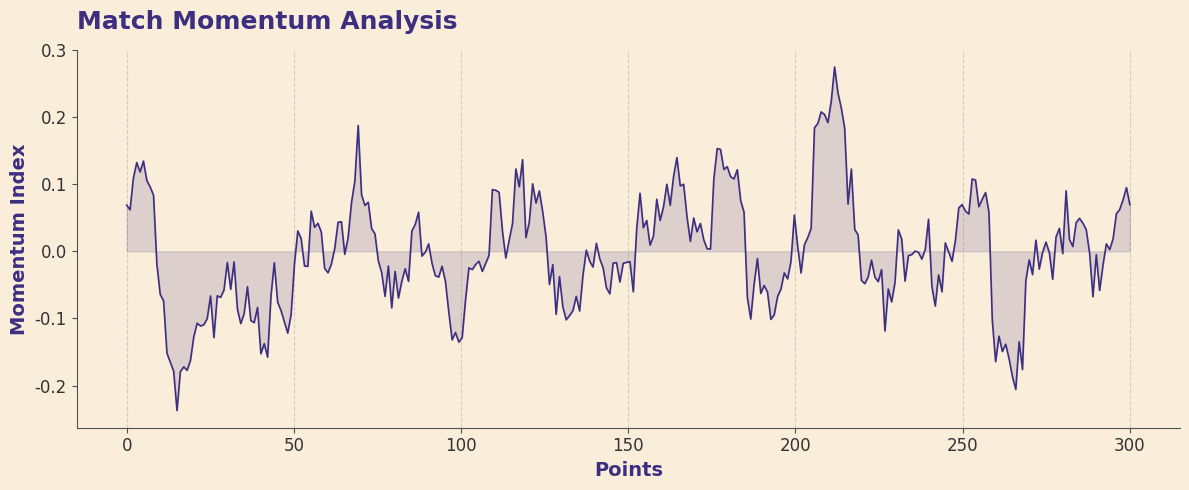

Generate this figure with matplotlib:
import matplotlib.pyplot as plt
import matplotlib.colors as mcolors
import numpy as np

# ==========================================
# 1. 视觉资产重构 (Refined Visual Assets)
# ==========================================
# 保持你的复古配色，但重新分配逻辑
COLOR_BG = '#FAEDDA'  # 你的米色背景
COLOR_MAIN_LINE = '#3C2F80'  # 深靛蓝 - 用于主线条
COLOR_ACCENT = '#26B6C6'  # 青色 - 用于强调点


# 辅助函数：将Hex颜色转为RGBA，用于精准控制透明度
def adjust_alpha(hex_color, alpha):
    rgb = mcolors.hex2color(hex_color)
    return (*rgb, alpha)


def setup_fonts():
    plt.rcParams.update({
        "font.family": "serif",
        "font.serif": ["Times New Roman"],
        "mathtext.fontset": "stix",
        "axes.unicode_minus": False,  # 解决负号显示问题
    })


# ==========================================
# 2. 迭代后的绘图引擎 (The Refined Engine)
# ==========================================
def plot_refined_elegant_line(x, y, title, xlabel, ylabel, output_filename=None):
    setup_fonts()

    # A. 画布：更加轻盈
    # 使用较高的透明度，让背景色不那么像“一块实心砖头”
    fig, ax = plt.subplots(figsize=(12, 5), facecolor=COLOR_BG)
    ax.set_facecolor(COLOR_BG)

    # B. 绘制数据：同源色彩，极细线条
    # 1. 线条：从2.5降到1.2。这才是精确。
    ax.plot(x, y, color=COLOR_MAIN_LINE, linewidth=1.2, zorder=3)

    # 2. 填充：关键修改。使用和线条完全一样的颜色，但Alpha设为0.15
    # 这样看起来像是线条投下的淡淡阴影，而不是两张皮。
    ax.fill_between(x, y, color=COLOR_MAIN_LINE, alpha=0.15, zorder=2)

    # C. 坐标轴与网格：退居幕后
    # 1. 隐藏上、右边框
    ax.spines['top'].set_visible(False)
    ax.spines['right'].set_visible(False)

    # 2. 左、下边框：变细，不要加粗。颜色稍微淡一点点，不要纯黑。
    ax.spines['left'].set_linewidth(0.8)
    ax.spines['bottom'].set_linewidth(0.8)
    ax.spines['left'].set_color('#505050')
    ax.spines['bottom'].set_color('#505050')

    # 3. 网格：参考图中是垂直虚线。我们模仿它。
    # 只要x轴的网格，不要y轴的，这样更干净，强调时间/点的推进。
    ax.grid(axis='x', color='gray', linestyle='--', linewidth=0.8, alpha=0.3, zorder=1)
    ax.grid(axis='y', visible=False)  # 关闭横向网格，减少噪音

    # D. 字体排版：层级分明
    # 标题：大，加粗，位于左侧
    ax.set_title(title, fontsize=18, fontweight='bold', color=COLOR_MAIN_LINE, pad=15, loc='left')

    # 轴标签：加粗，字号适中
    ax.set_xlabel(xlabel, fontsize=14, fontweight='bold', color=COLOR_MAIN_LINE)
    ax.set_ylabel(ylabel, fontsize=14, fontweight='bold', color=COLOR_MAIN_LINE)

    # 刻度标签：**不要加粗**，让它们显得纤细
    ax.tick_params(axis='both', which='major', labelsize=12, color='#505050')
    # 确保刻度文字颜色和轴线一致
    for label in ax.get_xticklabels() + ax.get_yticklabels():
        label.set_color('#333333')
        label.set_fontweight('normal')  # 强制不加粗

    # E. 关键点标记 (仿照参考图的圆点)
    # 找出所有的波峰
    from scipy.signal import find_peaks
    peaks, _ = find_peaks(y, distance=10)  # distance防止点太密

    # 只标出显著的峰值（例如大于某个阈值）
    significant_peaks = peaks[y[peaks] > 0.5]

    # 绘制红点（这里用你的配色里的Accent色）
    ax.scatter(x[significant_peaks], y[significant_peaks],
               color=COLOR_ACCENT, s=40, zorder=4,
               edgecolor='white', linewidth=1)  # 加个白边，更精致

    # F. 布局与导出
    plt.tight_layout()
    if output_filename:
        # 导出时 DPI 设为 300，背景色保持一致
        plt.savefig(f"{output_filename}.png", dpi=300, facecolor=COLOR_BG)

    plt.show()


# ==========================================
# 3. 运行测试 (Simulation)
# ==========================================
# 模拟更像动量图的数据
x_sim = np.linspace(0, 300, 300)
# 生成一些随机波动，模拟比赛走势
np.random.seed(42)
noise = np.random.normal(0, 0.1, 300)
trend = np.convolve(noise, np.ones(10) / 10, mode='same')  # 平滑处理
y_sim = trend * 3

plot_refined_elegant_line(
    x_sim, y_sim,
    title="Match Momentum Analysis",
    xlabel="Points",
    ylabel="Momentum Index",
    output_filename="refined_chart"
)